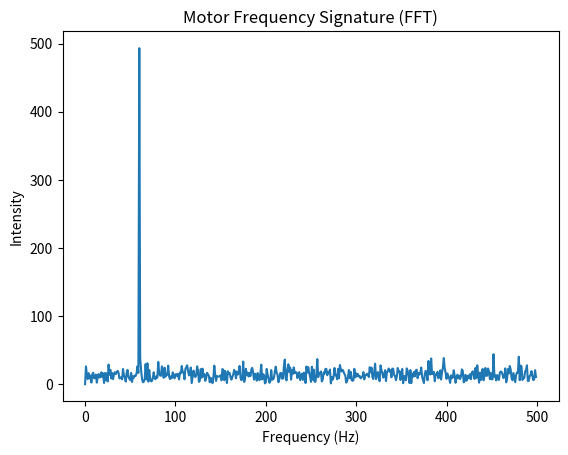

This figure's Python source:
import numpy as np
import matplotlib.pyplot as plt

# Simulate a 1-second motor hum at 60Hz
fs = 1000  # Sampling frequency
t = np.linspace(0, 1, fs)
# Healthy motor (60Hz) + Random Noise
healthy_signal = np.sin(2 * np.pi * 60 * t) + 0.5 * np.random.randn(len(t))

# The FFT Magic
fft_values = np.fft.fft(healthy_signal)
frequencies = np.fft.fftfreq(len(t), 1/fs)

# Plot the "Frequency Signature" for your LinkedIn post
plt.plot(frequencies[:fs//2], np.abs(fft_values)[:fs//2])
plt.title("Motor Frequency Signature (FFT)")
plt.xlabel("Frequency (Hz)")
plt.ylabel("Intensity")
plt.show()
